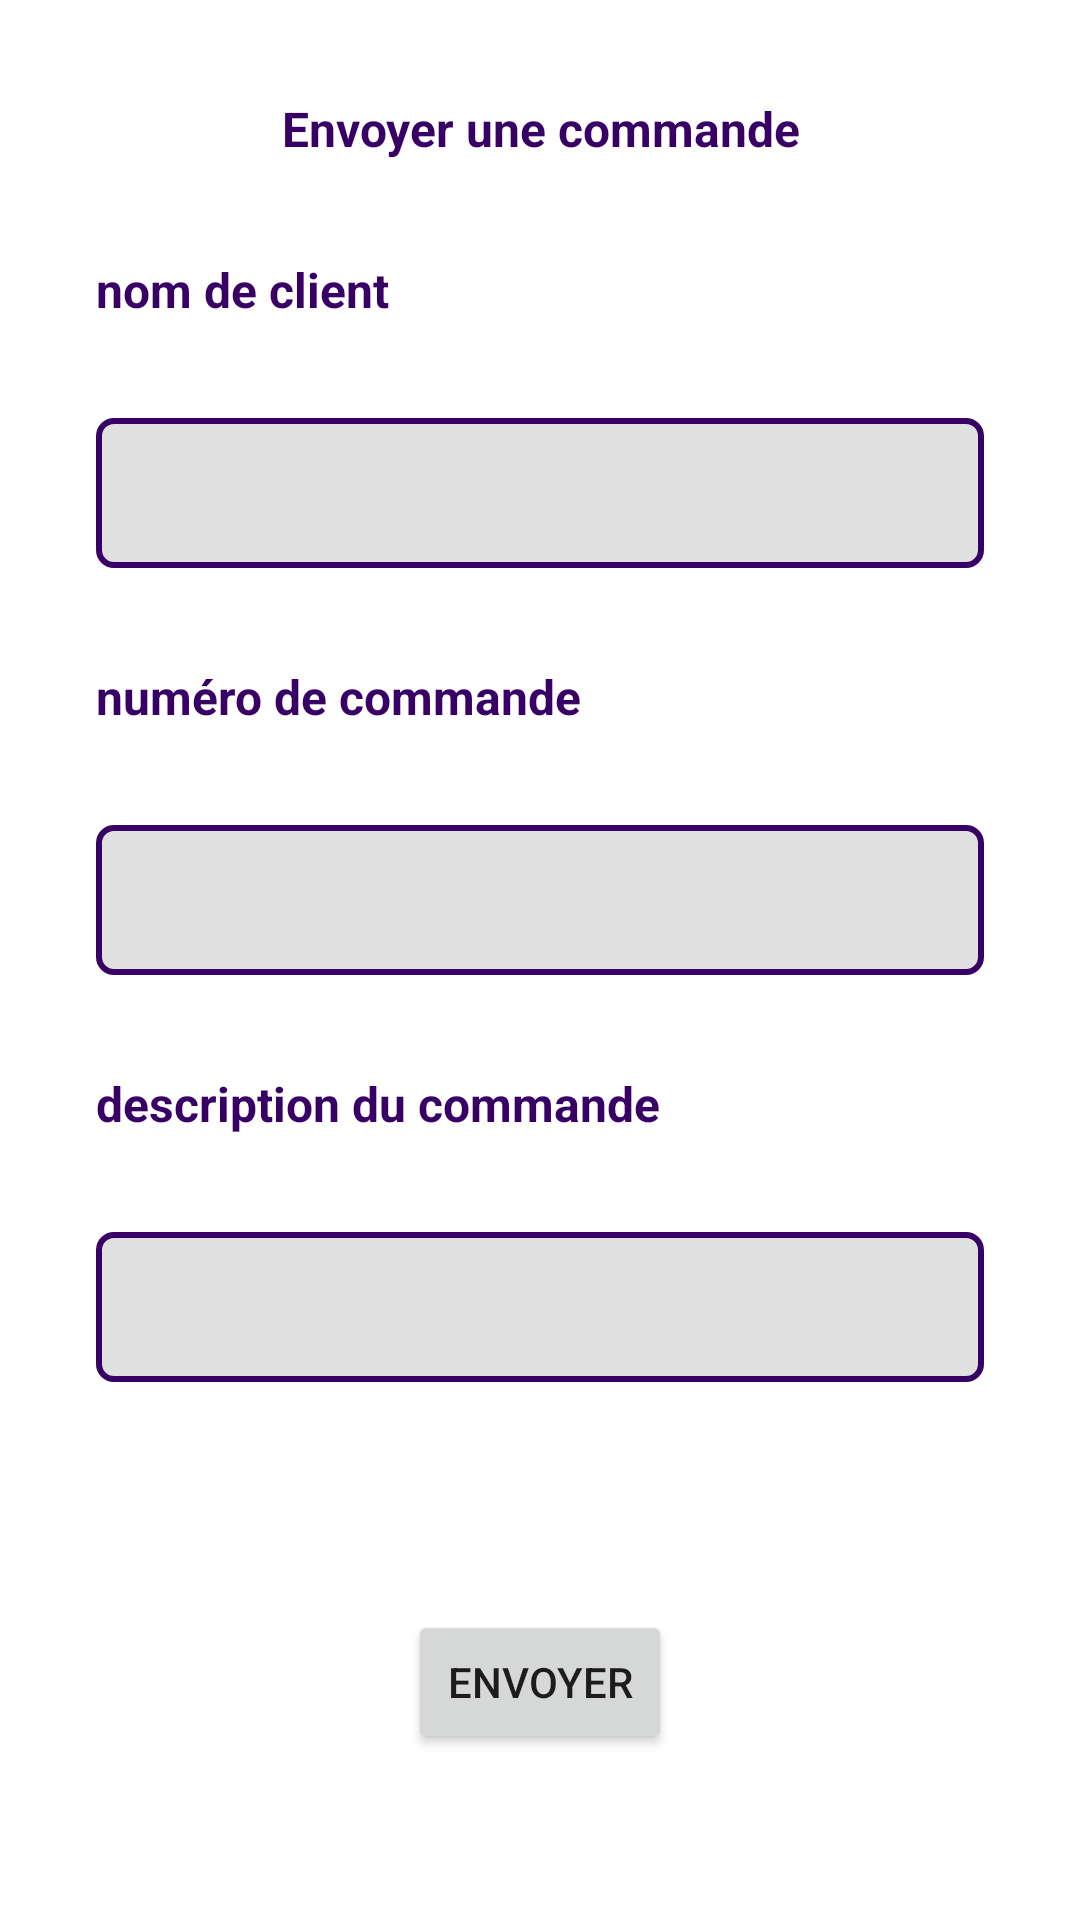

Here is an Android app screen rendered from its layout file. Give the layout XML and the strings, colors and styles it references.
<!-- AndroidManifest.xml: application theme Theme.TaskProfinich -->
<!-- res/layout/activity_message.xml -->
<?xml version="1.0" encoding="utf-8"?>
<androidx.constraintlayout.widget.ConstraintLayout xmlns:android="http://schemas.android.com/apk/res/android"
    xmlns:app="http://schemas.android.com/apk/res-auto"
    xmlns:tools="http://schemas.android.com/tools"
    android:layout_width="match_parent"
    android:layout_height="match_parent"
    tools:context=".Message">

    <EditText
        android:id="@+id/contenu_edit_text"
        android:layout_width="match_parent"
        android:layout_height="50dp"
        android:layout_margin="32dp"
        android:background="@drawable/edittext"
        app:layout_constraintEnd_toEndOf="parent"
        app:layout_constraintStart_toStartOf="parent"
        app:layout_constraintTop_toBottomOf="@+id/textView16" />

    <EditText
        android:id="@+id/nom_client_edit_text"
        android:layout_width="match_parent"
        android:layout_height="50dp"
        android:layout_margin="32dp"
        android:background="@drawable/edittext"
        app:layout_constraintEnd_toEndOf="parent"
        app:layout_constraintHorizontal_bias="0.0"
        app:layout_constraintStart_toStartOf="parent"
        app:layout_constraintTop_toBottomOf="@+id/textView14" />

    <TextView
        android:id="@+id/textView13"
        android:layout_width="match_parent"
        android:layout_height="wrap_content"
        android:layout_margin="32dp"
        android:gravity="center"
        android:text="Envoyer une commande"
        android:textSize="16dp"
        android:textColor="#380065"
        android:textStyle="bold"
        app:layout_constraintEnd_toEndOf="parent"
        app:layout_constraintStart_toStartOf="parent"
        app:layout_constraintTop_toTopOf="parent" />

    <TextView
        android:id="@+id/textView14"
        android:layout_width="match_parent"
        android:layout_height="wrap_content"
        android:layout_margin="32dp"
        android:layout_marginTop="28dp"
        android:text="nom de client"
        android:textSize="16dp"
        android:textColor="#380065"
        android:textStyle="bold"
        app:layout_constraintEnd_toEndOf="parent"
        app:layout_constraintHorizontal_bias="1.0"
        app:layout_constraintStart_toStartOf="parent"
        app:layout_constraintTop_toBottomOf="@+id/textView13" />

    <EditText
        android:id="@+id/numero_commande_edit_text"
        android:layout_width="match_parent"
        android:layout_height="50dp"
        android:layout_margin="32dp"
        android:background="@drawable/edittext"
        app:layout_constraintEnd_toEndOf="parent"
        app:layout_constraintHorizontal_bias="0.25"
        app:layout_constraintStart_toStartOf="parent"
        app:layout_constraintTop_toBottomOf="@+id/textView15" />

    <TextView
        android:id="@+id/textView15"
        android:layout_width="match_parent"
        android:layout_height="wrap_content"
        android:layout_margin="32dp"
        android:text="numéro de commande"
        android:textSize="16dp"
        android:textStyle="bold"
        android:textColor="#380065"
        app:layout_constraintEnd_toEndOf="parent"
        app:layout_constraintStart_toStartOf="parent"
        app:layout_constraintTop_toBottomOf="@+id/nom_client_edit_text" />

    <TextView
        android:id="@+id/textView16"
        android:layout_width="match_parent"
        android:layout_height="wrap_content"
        android:layout_margin="32dp"
        android:layout_marginTop="112dp"
        android:text="description du commande"
        android:textSize="16dp"
        android:textStyle="bold"
        android:textColor="#380065"
        app:layout_constraintEnd_toEndOf="parent"
        app:layout_constraintHorizontal_bias="0.0"
        app:layout_constraintStart_toStartOf="parent"
        app:layout_constraintTop_toBottomOf="@+id/numero_commande_edit_text" />

    <Button
        android:id="@+id/envoyer_button"
        android:layout_width="wrap_content"
        android:layout_height="wrap_content"
        android:layout_marginTop="76dp"
        android:text="envoyer"
        app:layout_constraintEnd_toEndOf="parent"
        app:layout_constraintStart_toStartOf="parent"
        app:layout_constraintTop_toBottomOf="@+id/contenu_edit_text" />


</androidx.constraintlayout.widget.ConstraintLayout>
<!-- resources referenced by this layout -->
<resources>
  <!-- drawable edittext (drawable) -->
  <?xml version="1.0" encoding="utf-8"?>
  <selector xmlns:android="http://schemas.android.com/apk/res/android">
  <item>
      <shape android:shape="rectangle">
          <solid android:color="@color/material_on_surface_stroke"/>
          <stroke android:color="#380065"
              android:width="2dp"/>
          <corners android:radius="5dp"/>
      </shape>
  </item>
  </selector>
  <style name="Theme.TaskProfinich" parent="Base.Theme.TaskProfinich">
          
      </style>
  <style name="Base.Theme.TaskProfinich" parent="Theme.MaterialComponents.DayNight.NoActionBar">
          
      </style>
</resources>
